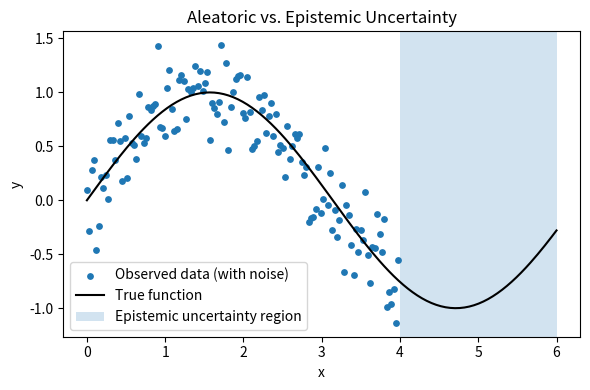

This chart was generated by the following Python code:
"""
Epistemic vs. Aleatoric Uncertainty
==================================

This example illustrates the conceptual difference between epistemic and
aleatoric uncertainty using a simple regression toy problem.

Aleatoric uncertainty is modeled as noise in the data.
Epistemic uncertainty is illustrated by a lack of data in certain regions
of the input space.
"""

import numpy as np
import matplotlib.pyplot as plt

rng = np.random.default_rng(42)

# True function
x = np.linspace(0, 6, 200)
y_true = np.sin(x)

# Aleatoric uncertainty: noisy observations
noise = rng.normal(0, 0.3, size=len(x))
y_noisy = y_true + noise

# Epistemic uncertainty: missing data region
train_mask = x < 4.0
x_train = x[train_mask]
y_train = y_noisy[train_mask]

plt.figure(figsize=(6, 4))
plt.scatter(x_train, y_train, s=15, label="Observed data (with noise)")
plt.plot(x, y_true, color="black", label="True function")
plt.axvspan(4.0, 6.0, alpha=0.2, label="Epistemic uncertainty region")
plt.xlabel("x")
plt.ylabel("y")
plt.title("Aleatoric vs. Epistemic Uncertainty")
plt.legend()
plt.tight_layout()
plt.show()
